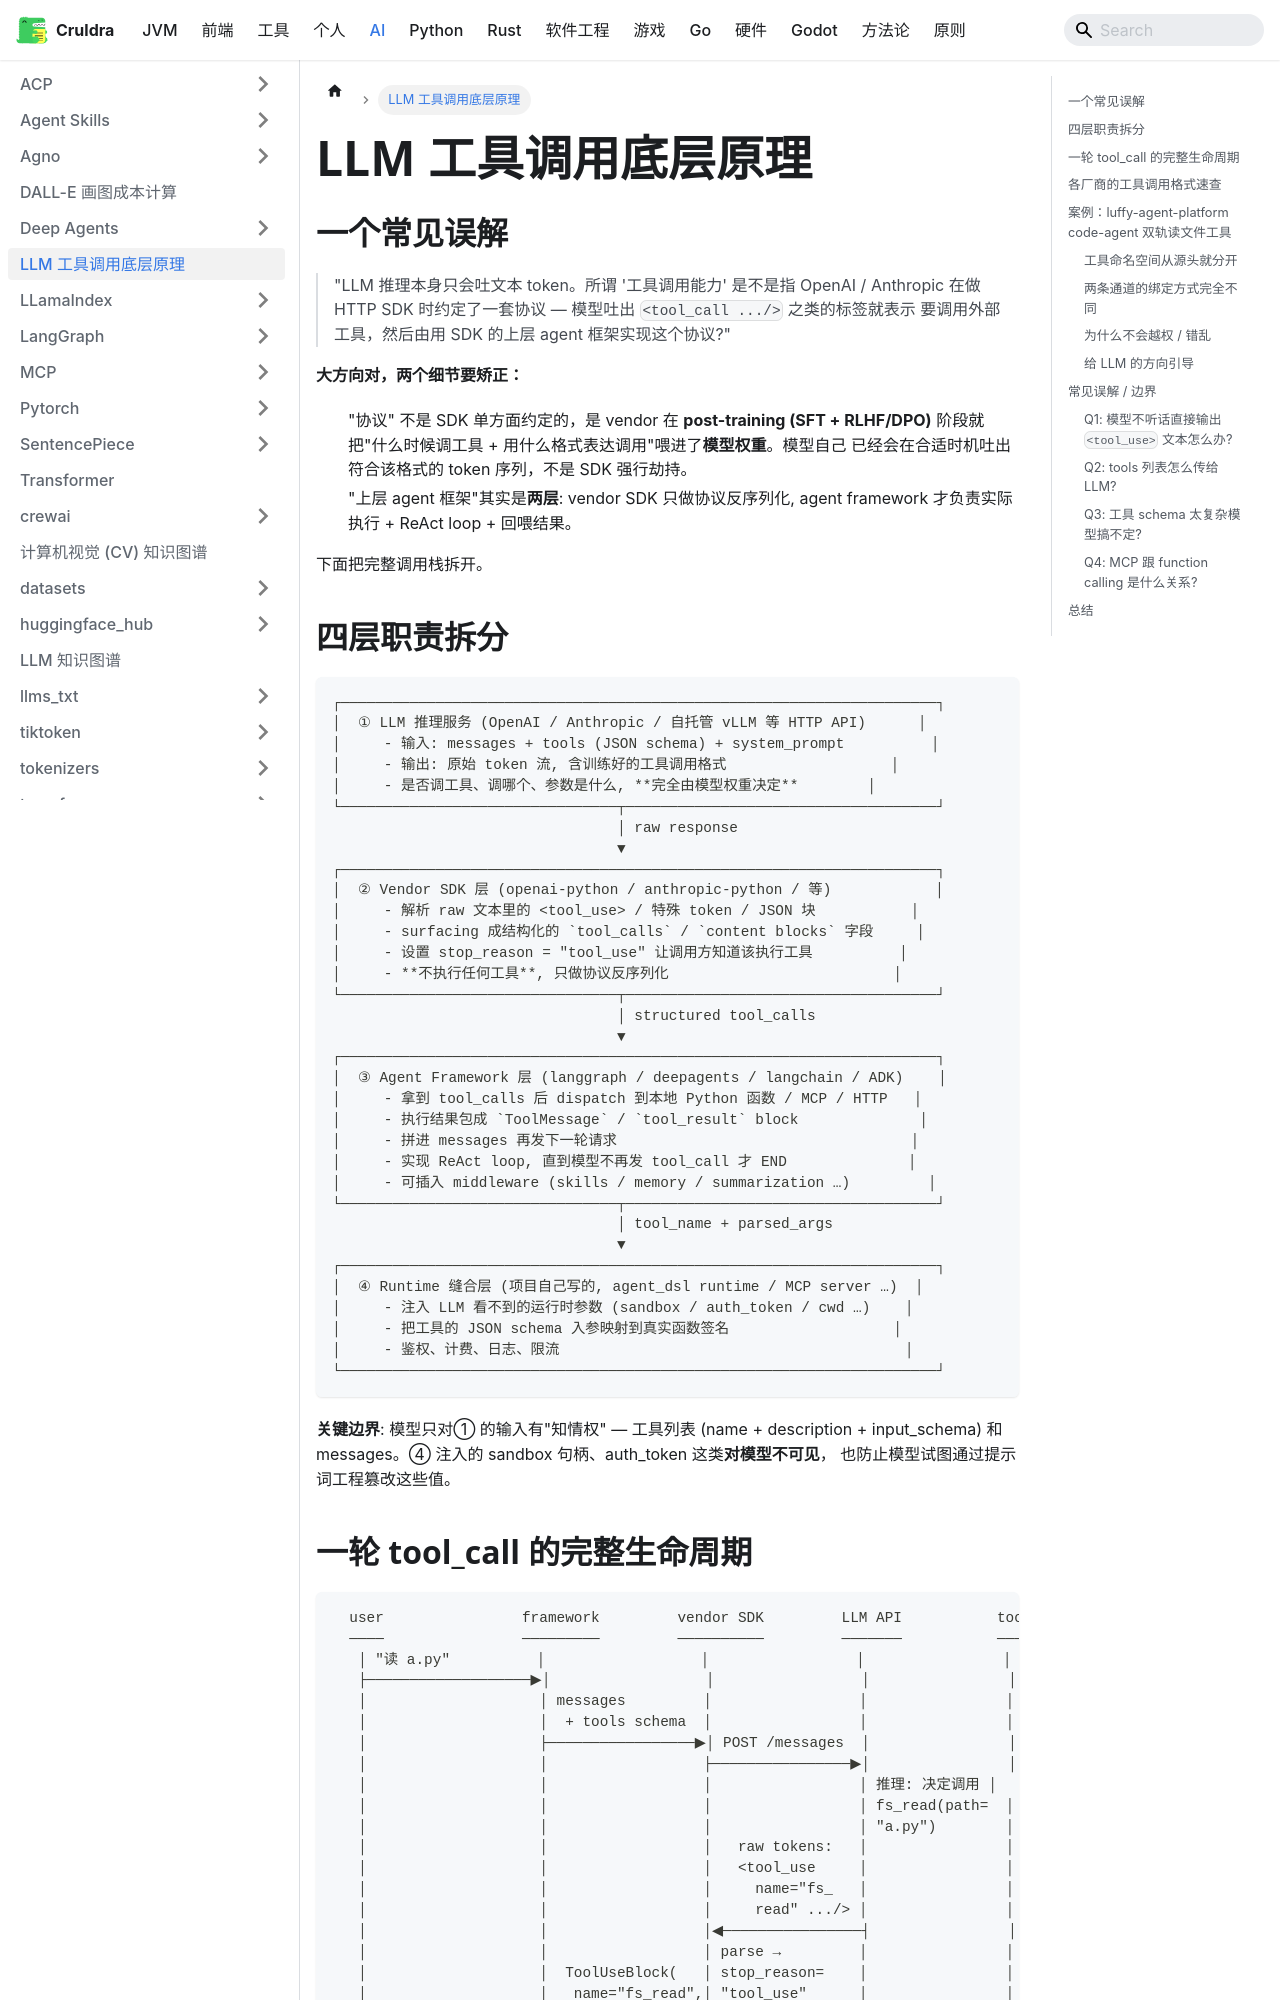

repository: cruldra/notes3 · page: docs/AI/LLM工具调用原理.html · generator: docusaurus

---
title: LLM 工具调用底层原理
description: 拆解 LLM 工具调用从 token 生成到工具实际执行的完整调用栈, 澄清"模型训练 / vendor SDK / agent framework / runtime 缝合层" 四层职责, 并以 luffy-agent-platform code-agent 双轨读文件工具为例说明分流机制
keywords: [LLM, tool calling, function calling, agent, ReAct, deepagents, langgraph, MCP]
---

# LLM 工具调用底层原理

## 一个常见误解

> "LLM 推理本身只会吐文本 token。所谓 '工具调用能力' 是不是指 OpenAI / Anthropic
> 在做 HTTP SDK 时约定了一套协议 — 模型吐出 `<tool_call .../>` 之类的标签就表示
> 要调用外部工具，然后由用 SDK 的上层 agent 框架实现这个协议?"

**大方向对，两个细节要矫正：**

1. "协议" 不是 SDK 单方面约定的，是 vendor 在 **post-training (SFT + RLHF/DPO)**
   阶段就把"什么时候调工具 + 用什么格式表达调用"喂进了**模型权重**。模型自己
   已经会在合适时机吐出符合该格式的 token 序列，不是 SDK 强行劫持。
2. "上层 agent 框架"其实是**两层**: vendor SDK 只做协议反序列化, agent framework
   才负责实际执行 + ReAct loop + 回喂结果。

下面把完整调用栈拆开。

## 四层职责拆分

```
┌─────────────────────────────────────────────────────────────────────┐
│  ① LLM 推理服务 (OpenAI / Anthropic / 自托管 vLLM 等 HTTP API)      │
│     - 输入: messages + tools (JSON schema) + system_prompt          │
│     - 输出: 原始 token 流, 含训练好的工具调用格式                   │
│     - 是否调工具、调哪个、参数是什么, **完全由模型权重决定**        │
└────────────────────────────────┬────────────────────────────────────┘
                                 │ raw response
                                 ▼
┌─────────────────────────────────────────────────────────────────────┐
│  ② Vendor SDK 层 (openai-python / anthropic-python / 等)            │
│     - 解析 raw 文本里的 <tool_use> / 特殊 token / JSON 块           │
│     - surfacing 成结构化的 `tool_calls` / `content blocks` 字段     │
│     - 设置 stop_reason = "tool_use" 让调用方知道该执行工具          │
│     - **不执行任何工具**, 只做协议反序列化                          │
└────────────────────────────────┬────────────────────────────────────┘
                                 │ structured tool_calls
                                 ▼
┌─────────────────────────────────────────────────────────────────────┐
│  ③ Agent Framework 层 (langgraph / deepagents / langchain / ADK)    │
│     - 拿到 tool_calls 后 dispatch 到本地 Python 函数 / MCP / HTTP   │
│     - 执行结果包成 `ToolMessage` / `tool_result` block              │
│     - 拼进 messages 再发下一轮请求                                  │
│     - 实现 ReAct loop, 直到模型不再发 tool_call 才 END              │
│     - 可插入 middleware (skills / memory / summarization …)         │
└────────────────────────────────┬────────────────────────────────────┘
                                 │ tool_name + parsed_args
                                 ▼
┌─────────────────────────────────────────────────────────────────────┐
│  ④ Runtime 缝合层 (项目自己写的, agent_dsl runtime / MCP server …)  │
│     - 注入 LLM 看不到的运行时参数 (sandbox / auth_token / cwd …)    │
│     - 把工具的 JSON schema 入参映射到真实函数签名                   │
│     - 鉴权、计费、日志、限流                                        │
└─────────────────────────────────────────────────────────────────────┘
```

**关键边界**: 模型只对① 的输入有"知情权" — 工具列表 (name + description +
input_schema) 和 messages。④ 注入的 sandbox 句柄、auth_token 这类**对模型不可见**，
也防止模型试图通过提示词工程篡改这些值。
